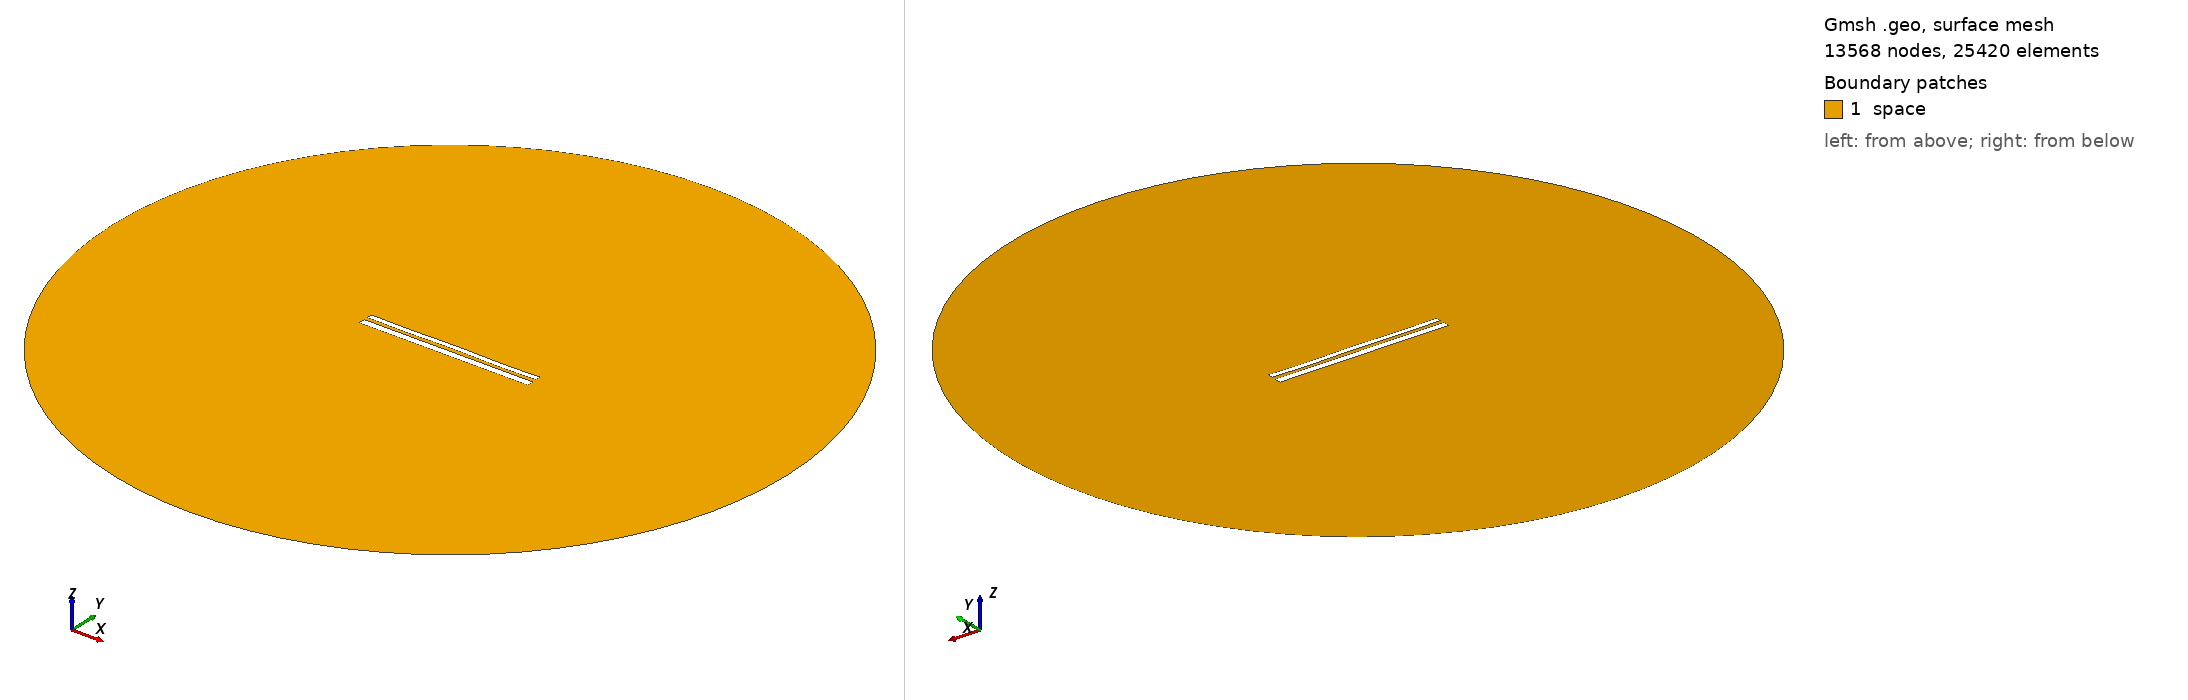

Gmsh geometry script, surface-meshed: 13568 nodes, 25420 surface elements. Boundary patches (legend numbers): 1 space. Left view from above one corner, right view from below the opposite corner. Legend entries are the model's physical surfaces. The drawing asked Gmsh for element sizes between 1% and 20% of the model's largest extent; the script's own settings can give other sizes.

=== 10811.geo (drawn) ===
//---------------------------------------
// Geometry kernel
//---------------------------------------

SetFactory("OpenCASCADE");



//---------------------------------------
// Parameters of the geometry
//---------------------------------------

// Overetch of the upper plate
overetch = 0.375;

// Distance between the plates
distance = 2.0;

// Discretization over the x axis (for the deformation)
nx = 50; 

// Length of the plate
L = 100 - overetch; 

// Number of modes
n = 4; 

// 1st mode coefficient
coeff(1) = -0.075;
beta(1) = 0.596864 * 3.1415926535 / L;

// 2nd mode coefficient
coeff(2) = 0.0;
beta(2) = 1.49418 * 3.1415926535 / L;

// 3rd mode coefficient
coeff(3) = 0.0;
beta(3) = 2.50025 * 3.1415926535 / L;

// 4th mode coefficient
coeff(4) = -0.15;
beta(4) = 3.49999 * 3.1415926535 / L;



//---------------------------------------
// Upper plate (deformed rectangle)
//---------------------------------------

// Coordiantes of the upper plate
xmin = -50;
xmax = 50 - overetch;

// Height of the upper plate
yheight = 4 - 2 * overetch;

// Indexes of the points
UpperID[] = {};
LowerID[] = {};
LeftID[] = {};
RightID[] = {};

// Point index
p = 1;

// Horizontal edges
For i In {1:nx}
    x = xmin + (i-1)*(xmax - xmin)/(nx-1);

    y_bottom = distance / 2 + overetch;
    For j In {1:n}
        C = (Cosh(beta(j)*L) + Cos(beta(j)*L)) / (Sinh(beta(j)*L) + Sin(beta(j)*L));
        y_bottom  = y_bottom + coeff(j) * (Cosh(beta(j)*(x+50)) - Cos(beta(j)*(x+50)) - C * (Sinh(beta(j)*(x+50)) - Sin(beta(j)*(x+50))));
    EndFor

    y_top = y_bottom + yheight;

    Point(p) = {x, y_top, 0, 1.0};
    UpperID[i] = p;
    p = p + 1;

    Point(p) = {x, y_bottom, 0, 1.0};
    LowerID[i] = p;
    p = p + 1;
EndFor

// Create point lists
UpperPts[] = {}; LowerPts[] = {};
For i In {1:nx}
  UpperPts[] += {UpperID[i]};
  LowerPts[] += {LowerID[i]};
EndFor

// Build splines
Spline(1) = {UpperPts[]};
Spline(2) = {LowerPts[]};
Line(3) = {LowerPts[nx-1], UpperPts[nx-1]};
Line(4) = {LowerPts[0], UpperPts[0]};

// Build the plane surface
Curve Loop(1) = {2, 3, -1, -4};
Plane Surface(1) = {1};



//---------------------------------------
// Lower plate (rectangle)
//---------------------------------------

// Vertices
Point(1001) = {-50, -1, 0, 1.0};
Point(1002) = { 50, -1, 0, 1.0};
Point(1003) = { 50,  -5, 0, 1.0};
Point(1004) = {-50,  -5, 0, 1.0};

// Edges
Line(5) = {1001, 1002};
Line(6) = {1002, 1003};
Line(7) = {1003, 1004};
Line(8) = {1004, 1001};

// Plane surface
Line Loop(2) = {5, 6, 7, 8};
Plane Surface(2) = {2}; 



//---------------------------------------
// Outer (fictious) boundary
//---------------------------------------

// Points
Point(1005) = {0, 0, 0};       // Center
Point(1006) = {200, 0, 0};     // Start point
Point(1007) = {0, 200, 0};     // 90 degrees
Point(1008) = {-200, 0, 0};    // 180 degrees
Point(1009) = {0, -200, 0};    // 270 degrees

// Circle arcs (each needs start, center, end)
Circle(9) = {1006, 1005, 1007};
Circle(10) = {1007, 1005, 1008};
Circle(11) = {1008, 1005, 1009};
Circle(12) = {1009, 1005, 1006};

// Plane surface for the entire domain
Curve Loop(3) = {9, 10, 11, 12};
Surface(3) = {3};

// Subtract the plates from the whole domain to obtain the actual domain where we want to solve the equations
BooleanDifference{ Surface{3}; Delete; }{ Surface{1}; Surface{2}; Delete; }




//---------------------------------------
// Transfinite Lines/Curves
//---------------------------------------

// Set the number of points on the boundaries
r = 7;

// Plates
Transfinite Curve {1, 2} = 50*r Using Progression 1;
Transfinite Curve {3, 4} = 2*r Using Progression 1;
Transfinite Line {5, 7} = 50*r Using Progression 1;
Transfinite Line {6, 8} = 2*r Using Progression 1;

// Outer boundary
Transfinite Line {9, 10, 11, 12} = 20 Using Progression 1;



//---------------------------------------
// Physical groups
//---------------------------------------                

// Physical curves (boundaries)
Physical Line("force_segment", 10) = {2};
Physical Line("upper_plate", 11) = {1, 3, 4};
Physical Line("lower_plate", 12) = {5, 6, 7, 8};
Physical Line("boundary", 20) = {9, 10, 11, 12};

// Physical Surfaces
Physical Surface("space", 30) = {3};



//---------------------------------------
// 6. Generate the Mesh
//---------------------------------------

// 2D mesh generation
Mesh 2;
